3-way image classification set "BME 450 Project Images" from GitHub (alyssa-wan/BME450-Cell_Confluency_Analyzer); label vocabulary: high confluency, low confluency, medium confluency.

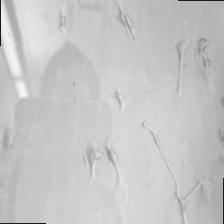
Label: low confluency

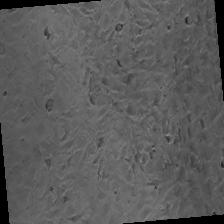
Label: high confluency

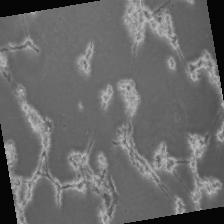
Label: low confluency

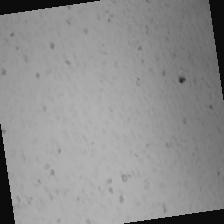
Label: medium confluency

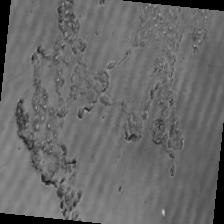
Label: low confluency

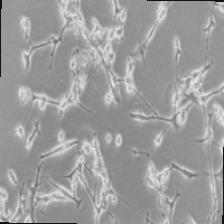
Label: medium confluency
